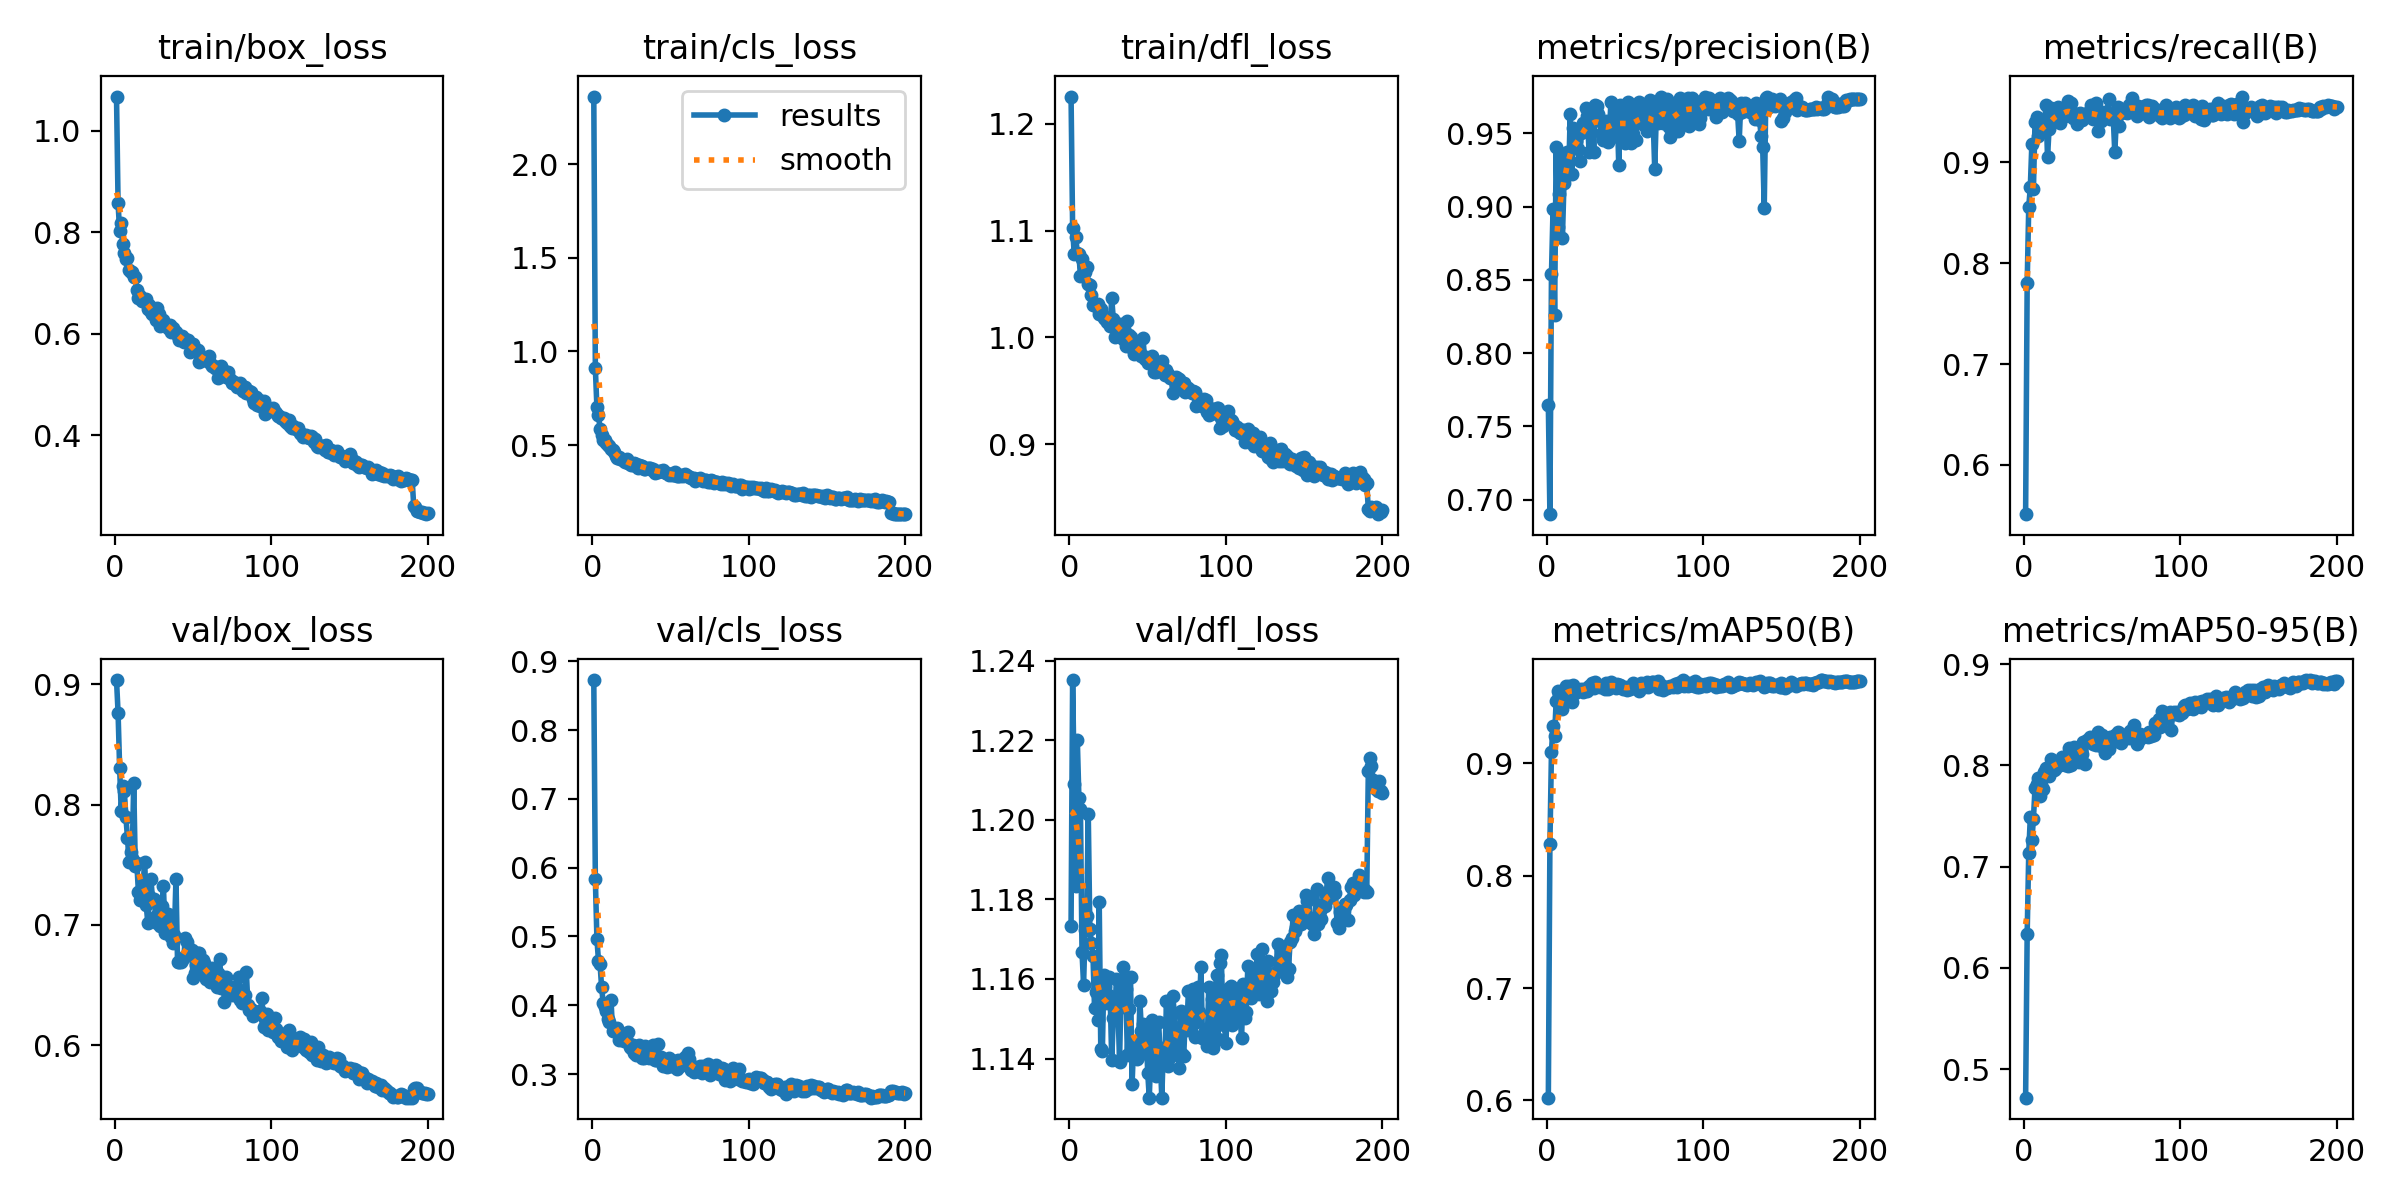

The file beside this chart, header and first rows:
epoch, time, train/box_loss, train/cls_loss, train/dfl_loss, metrics/precision(B), metrics/recall(B), metrics/mAP50(B), metrics/mAP50-95(B), val/box_loss, val/cls_loss, val/dfl_loss, lr/pg0, lr/pg1, lr/pg2
1, 39.05, 1.068, 2.36, 1.226, 0.7647, 0.5512, 0.6024, 0.4718, 0.9035, 0.8727, 1.173, 8.26446e-05, 8.26446e-05, 8.26446e-05
2, 76.45, 0.8574, 0.9089, 1.102, 0.69, 0.7799, 0.828, 0.6338, 0.8764, 0.5834, 1.235, 0.000166, 0.000166, 0.000166
3, 113.5, 0.8025, 0.7012, 1.078, 0.854, 0.8556, 0.9105, 0.7135, 0.8304, 0.4966, 1.209, 0.0002493, 0.0002493, 0.0002493
4, 150.3, 0.8176, 0.6596, 1.094, 0.8981, 0.8749, 0.9336, 0.7488, 0.7949, 0.4648, 1.183, 0.0002499, 0.0002499, 0.0002499
5, 187.2, 0.7766, 0.5884, 1.079, 0.8259, 0.9185, 0.9246, 0.7259, 0.8158, 0.4601, 1.22, 0.0002498, 0.0002498, 0.0002498
6, 223.9, 0.7585, 0.5545, 1.079, 0.9405, 0.8729, 0.9556, 0.7473, 0.8111, 0.4262, 1.206, 0.0002496, 0.0002496, 0.0002496
7, 261.9, 0.748, 0.5271, 1.057, 0.8858, 0.9396, 0.964, 0.7775, 0.7896, 0.4039, 1.203, 0.0002495, 0.0002495, 0.0002495
8, 299.2, 0.7489, 0.525, 1.073, 0.9086, 0.9445, 0.961, 0.7814, 0.7725, 0.3972, 1.167, 0.0002493, 0.0002493, 0.0002493
9, 336.6, 0.7267, 0.5115, 1.067, 0.9354, 0.9256, 0.9624, 0.7877, 0.7526, 0.3917, 1.159, 0.000249, 0.000249, 0.000249
10, 373.9, 0.7222, 0.5009, 1.062, 0.8787, 0.9332, 0.9487, 0.7695, 0.7603, 0.3797, 1.172, 0.0002488, 0.0002488, 0.0002488
11, 410.9, 0.7213, 0.4977, 1.066, 0.916, 0.9311, 0.9583, 0.7808, 0.7557, 0.3751, 1.176, 0.0002485, 0.0002485, 0.0002485
12, 447.6, 0.7111, 0.4798, 1.05, 0.9284, 0.9392, 0.9687, 0.7763, 0.8179, 0.4083, 1.201, 0.0002482, 0.0002482, 0.0002482
13, 484.9, 0.7129, 0.4729, 1.049, 0.9376, 0.9359, 0.9681, 0.7938, 0.749, 0.3629, 1.173, 0.0002478, 0.0002478, 0.0002478
14, 522.5, 0.687, 0.462, 1.039, 0.9221, 0.9569, 0.9684, 0.7973, 0.7511, 0.3661, 1.169, 0.0002474, 0.0002474, 0.0002474
15, 560, 0.6714, 0.4435, 1.03, 0.9634, 0.9047, 0.9657, 0.7961, 0.7272, 0.3657, 1.166, 0.000247, 0.000247, 0.000247
16, 597.4, 0.6754, 0.4337, 1.031, 0.9219, 0.9329, 0.9547, 0.7893, 0.7208, 0.3665, 1.153, 0.0002466, 0.0002466, 0.0002466
17, 634.7, 0.6638, 0.4346, 1.029, 0.9537, 0.9539, 0.97, 0.8065, 0.7282, 0.349, 1.157, 0.0002461, 0.0002461, 0.0002461
18, 671.7, 0.6676, 0.4254, 1.031, 0.947, 0.9398, 0.9624, 0.8046, 0.7338, 0.3601, 1.15, 0.0002456, 0.0002456, 0.0002456
19, 708.4, 0.6648, 0.4272, 1.022, 0.9445, 0.9452, 0.9663, 0.7954, 0.7524, 0.3553, 1.179, 0.0002451, 0.0002451, 0.0002451
20, 745.4, 0.6696, 0.4169, 1.027, 0.9392, 0.9519, 0.9646, 0.7967, 0.7163, 0.3477, 1.142, 0.0002445, 0.0002445, 0.0002445
21, 782.3, 0.6498, 0.4097, 1.022, 0.9312, 0.9426, 0.9654, 0.8038, 0.7015, 0.3527, 1.142, 0.0002439, 0.0002439, 0.0002439
22, 819.1, 0.6575, 0.4235, 1.018, 0.9504, 0.9546, 0.9658, 0.8026, 0.7242, 0.348, 1.161, 0.0002433, 0.0002433, 0.0002433
23, 856.1, 0.6433, 0.4018, 1.017, 0.9568, 0.939, 0.9637, 0.8007, 0.7379, 0.3617, 1.158, 0.0002427, 0.0002427, 0.0002427
24, 893.4, 0.6401, 0.3967, 1.014, 0.9525, 0.9453, 0.9664, 0.8083, 0.7215, 0.3393, 1.154, 0.000242, 0.000242, 0.000242
25, 931.2, 0.643, 0.3961, 1.018, 0.967, 0.9508, 0.9663, 0.8053, 0.7216, 0.3383, 1.161, 0.0002413, 0.0002413, 0.0002413
26, 968.6, 0.6276, 0.3948, 1.01, 0.9616, 0.9455, 0.9644, 0.7999, 0.7075, 0.3422, 1.156, 0.0002406, 0.0002406, 0.0002406
27, 1005, 0.6504, 0.407, 1.037, 0.9373, 0.9468, 0.9687, 0.8049, 0.7012, 0.3302, 1.14, 0.0002398, 0.0002398, 0.0002398
28, 1043, 0.6392, 0.3994, 1.017, 0.9575, 0.9601, 0.9688, 0.7998, 0.7031, 0.3278, 1.15, 0.000239, 0.000239, 0.000239
29, 1079, 0.6155, 0.378, 0.9999, 0.9656, 0.9533, 0.9714, 0.8168, 0.6987, 0.3305, 1.152, 0.0002382, 0.0002382, 0.0002382
30, 1117, 0.6205, 0.3936, 1.011, 0.9371, 0.9589, 0.9667, 0.8007, 0.7156, 0.3418, 1.16, 0.0002374, 0.0002374, 0.0002374
31, 1154, 0.6283, 0.3877, 1.008, 0.9691, 0.9441, 0.9728, 0.8084, 0.7319, 0.3346, 1.152, 0.0002365, 0.0002365, 0.0002365
32, 1192, 0.6187, 0.3889, 1.013, 0.9686, 0.9452, 0.9697, 0.8181, 0.6936, 0.3233, 1.139, 0.0002356, 0.0002356, 0.0002356
33, 1229, 0.6179, 0.3724, 1.006, 0.9633, 0.9482, 0.97, 0.8112, 0.7054, 0.3232, 1.159, 0.0002347, 0.0002347, 0.0002347
34, 1266, 0.6124, 0.3737, 0.9985, 0.9581, 0.9378, 0.9681, 0.8148, 0.7087, 0.3405, 1.163, 0.0002337, 0.0002337, 0.0002337
35, 1302, 0.6169, 0.3786, 1.008, 0.95, 0.9432, 0.9683, 0.8036, 0.7005, 0.3269, 1.158, 0.0002328, 0.0002328, 0.0002328
36, 1339, 0.6042, 0.3799, 0.992, 0.9454, 0.9485, 0.9691, 0.8169, 0.69, 0.3234, 1.157, 0.0002318, 0.0002318, 0.0002318
37, 1376, 0.6108, 0.3776, 1.016, 0.957, 0.9413, 0.9661, 0.8116, 0.6852, 0.3272, 1.141, 0.0002307, 0.0002307, 0.0002307
38, 1413, 0.6051, 0.368, 1.002, 0.9585, 0.9442, 0.9719, 0.823, 0.6919, 0.3235, 1.152, 0.0002297, 0.0002297, 0.0002297
39, 1451, 0.6028, 0.3711, 0.9999, 0.9439, 0.9472, 0.9664, 0.8014, 0.7385, 0.3427, 1.161, 0.0002286, 0.0002286, 0.0002286
40, 1488, 0.5965, 0.3518, 0.9905, 0.9497, 0.9491, 0.9692, 0.8248, 0.6693, 0.3205, 1.133, 0.0002275, 0.0002275, 0.0002275
41, 1525, 0.5873, 0.3556, 0.9841, 0.9714, 0.9476, 0.9721, 0.8248, 0.669, 0.3208, 1.144, 0.0002264, 0.0002264, 0.0002264
42, 1562, 0.5925, 0.3542, 0.9881, 0.9472, 0.9452, 0.9687, 0.8276, 0.6689, 0.3433, 1.142, 0.0002252, 0.0002252, 0.0002252
43, 1599, 0.5949, 0.3611, 0.9961, 0.9611, 0.9571, 0.9697, 0.8245, 0.6707, 0.3227, 1.14, 0.000224, 0.000224, 0.000224
44, 1636, 0.5834, 0.3641, 0.9894, 0.9576, 0.9423, 0.9671, 0.8207, 0.6734, 0.3244, 1.14, 0.0002228, 0.0002228, 0.0002228
45, 1673, 0.5892, 0.3655, 0.985, 0.9664, 0.9519, 0.9705, 0.822, 0.6887, 0.3113, 1.154, 0.0002216, 0.0002216, 0.0002216
46, 1711, 0.5845, 0.358, 0.9824, 0.9287, 0.9584, 0.9696, 0.8206, 0.6856, 0.3134, 1.147, 0.0002203, 0.0002203, 0.0002203
47, 1748, 0.5871, 0.3522, 0.9991, 0.9694, 0.9311, 0.9693, 0.833, 0.6773, 0.318, 1.149, 0.0002191, 0.0002191, 0.0002191
48, 1785, 0.565, 0.3485, 0.9798, 0.9669, 0.9474, 0.9678, 0.8294, 0.6749, 0.3098, 1.143, 0.0002178, 0.0002178, 0.0002178
49, 1821, 0.5742, 0.3403, 0.9815, 0.9621, 0.9412, 0.9665, 0.8189, 0.6792, 0.3235, 1.147, 0.0002165, 0.0002165, 0.0002165
50, 1858, 0.5809, 0.3475, 0.9761, 0.9433, 0.946, 0.9676, 0.8297, 0.6559, 0.3118, 1.136, 0.0002151, 0.0002151, 0.0002151
51, 1895, 0.5691, 0.3399, 0.9804, 0.9451, 0.9495, 0.9649, 0.825, 0.6595, 0.3136, 1.13, 0.0002138, 0.0002138, 0.0002138
52, 1931, 0.5661, 0.3404, 0.9786, 0.9716, 0.9478, 0.9662, 0.8126, 0.6668, 0.3192, 1.142, 0.0002124, 0.0002124, 0.0002124
53, 1969, 0.5685, 0.3551, 0.9822, 0.9678, 0.948, 0.9661, 0.8213, 0.6764, 0.31, 1.15, 0.000211, 0.000211, 0.000211
54, 2006, 0.5449, 0.3341, 0.9679, 0.9435, 0.9626, 0.9673, 0.8158, 0.6764, 0.308, 1.146, 0.0002095, 0.0002095, 0.0002095
55, 2043, 0.5501, 0.3367, 0.9672, 0.9494, 0.9427, 0.9713, 0.8275, 0.66, 0.3204, 1.136, 0.0002081, 0.0002081, 0.0002081
56, 2080, 0.5476, 0.3356, 0.9692, 0.967, 0.9465, 0.971, 0.8257, 0.6704, 0.3121, 1.143, 0.0002066, 0.0002066, 0.0002066
57, 2118, 0.5486, 0.3396, 0.9707, 0.9456, 0.9448, 0.9686, 0.827, 0.6681, 0.3195, 1.149, 0.0002051, 0.0002051, 0.0002051
58, 2155, 0.5526, 0.3363, 0.976, 0.9632, 0.9096, 0.9679, 0.83, 0.6547, 0.3186, 1.14, 0.0002036, 0.0002036, 0.0002036
59, 2193, 0.5491, 0.3432, 0.9779, 0.9711, 0.9417, 0.9641, 0.824, 0.6599, 0.3244, 1.13, 0.0002021, 0.0002021, 0.0002021
60, 2230, 0.557, 0.3397, 0.968, 0.9576, 0.9548, 0.9714, 0.8332, 0.6594, 0.3166, 1.143, 0.0002006, 0.0002006, 0.0002006
... 141 more rows
